pico-8 play session: mixed d-pad (fixed 12-tick cycle)

[t = 1 s] mixed d-pad (1.2s cycle ×~1): → ← ↑ ↓ + 🅾/❎ taps, ~1s
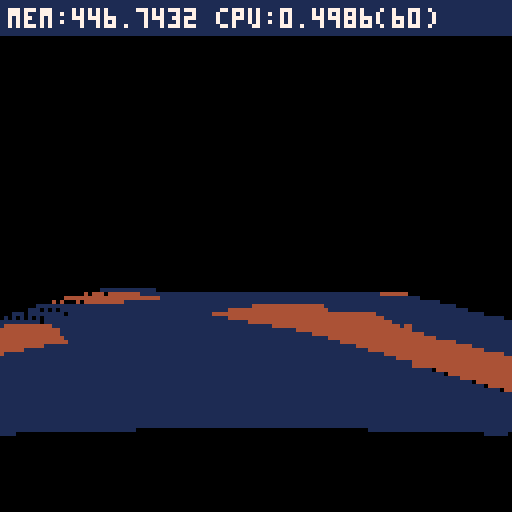
[t = 2 s] mixed d-pad (1.2s cycle ×~1): → ← ↑ ↓ + 🅾/❎ taps, ~2s
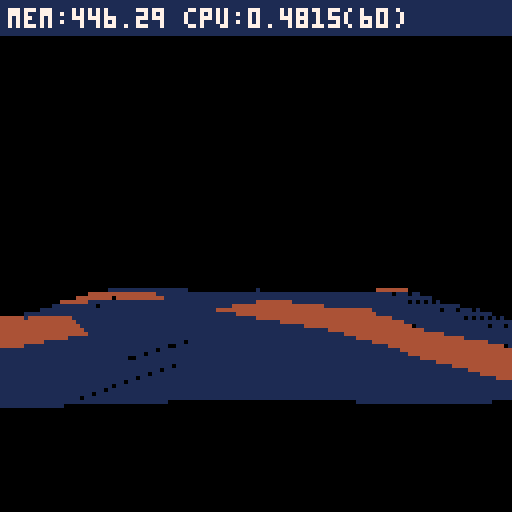
[t = 4 s] mixed d-pad (1.2s cycle ×~3): → ← ↑ ↓ + 🅾/❎ taps, ~4s
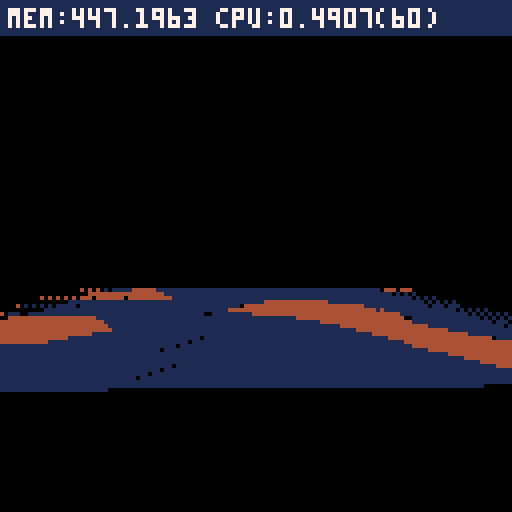
[t = 6 s] mixed d-pad (1.2s cycle ×~5): → ← ↑ ↓ + 🅾/❎ taps, ~6s
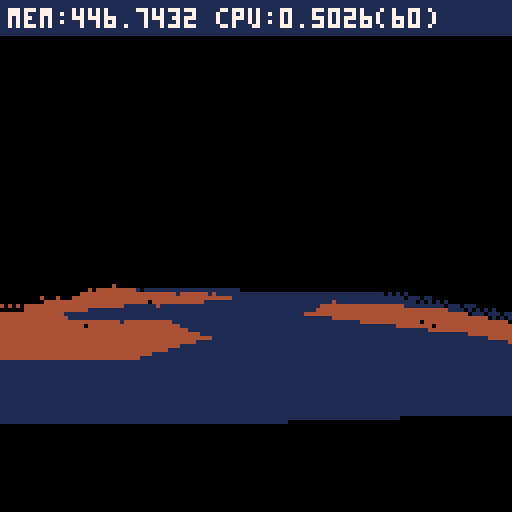

pico-8 cartridge
version 16
__lua__

-- globals
local time_t=0
local actors,ground_actors,parts,light,cam,plyr,active_ground_actors={},{},{},{0,1,0}

-- world units
local ground_scale,hscale=16,8

-- register json context here
local _tok={
 ['true']=true,
 ['false']=false}
function nop() return true end
local _g={
	nop=nop}

-- json parser
-- from: https://gist.github.com/tylerneylon/59f4bcf316be525b30ab
local table_delims={['{']="}",['[']="]"}
local function match(s,tokens)
	for i=1,#tokens do
		if(s==sub(tokens,i,i)) return true
	end
	return false
end
local function skip_delim(str, pos, delim, err_if_missing)
 if sub(str,pos,pos)!=delim then
  if(err_if_missing) assert'delimiter missing'
  return pos,false
 end
 return pos+1,true
end
local function parse_str_val(str, pos, val)
	val=val or ''
	if pos>#str then
		assert'end of input found while parsing string.'
	end
	local c=sub(str,pos,pos)
	if(c=='"') return _g[val] or val,pos+1
	return parse_str_val(str,pos+1,val..c)
end
local function parse_num_val(str,pos,val)
	val=val or ''
	if pos>#str then
		assert'end of input found while parsing string.'
	end
	local c=sub(str,pos,pos)
	-- support base 10, 16 and 2 numbers
	if(not match(c,"-xb0123456789abcdef.")) return tonum(val),pos
	return parse_num_val(str,pos+1,val..c)
end
-- public values and functions.

function json_parse(str, pos, end_delim)
	pos=pos or 1
	if(pos>#str) assert'reached unexpected end of input.'
	local first=sub(str,pos,pos)
	if match(first,"{[") then
		local obj,key,delim_found={},true,true
		pos+=1
		while true do
			key,pos=json_parse(str, pos, table_delims[first])
			if(key==nil) return obj,pos
			if not delim_found then assert'comma missing between table items.' end
			if first=="{" then
				pos=skip_delim(str,pos,':',true)  -- true -> error if missing.
				obj[key],pos=json_parse(str,pos)
			else
				add(obj,key)
			end
			pos,delim_found=skip_delim(str, pos, ',')
	end
	elseif first=='"' then
		-- parse a string (or a reference to a global object)
		return parse_str_val(str,pos+1)
	elseif match(first,"-0123456789") then
		-- parse a number.
		return parse_num_val(str, pos)
	elseif first==end_delim then  -- end of an object or array.
		return nil,pos+1
	else  -- parse true, false
		for lit_str,lit_val in pairs(_tok) do
			local lit_end=pos+#lit_str-1
			if sub(str,pos,lit_end)==lit_str then return lit_val,lit_end+1 end
		end
		assert'invalid json token'
	end
end

-- screen space effects
local shkx,shky=0,0
function screen_shake(pow)
	shkx,shky=min(4,shkx+rnd(pow)),min(4,shky+rnd(pow))
end
function screen_update()
	shkx*=-0.7-rnd(0.2)
	shky*=-0.7-rnd(0.2)
	if abs(shkx)<0.5 and abs(shky)<0.5 then
		shkx,shky=0,0
	end
	camera(shkx,shky)
end

-- zbuffer (kind of)
local drawables
function zbuf_clear()
	drawables={}
end
function zbuf_draw()
	local objs={}
	for _,d in pairs(drawables) do
		local p=d.pos
		local x,y,z,w=cam:project(p[1],p[2],p[3])
		-- camera is neg-z facing
		if x>0 and x<128 and y>0 and y<128 and z<0 and z>-64 then
			add(objs,{obj=d,key=z,x=x,y=y,z=z,w=w})
		end
	end
	-- z-sorting
	sort(objs)
	-- actual draw
	for i=1,#objs do
		local d=objs[i]
		d.obj:draw(d.x,d.y,d.z,d.w)
	end
end

function zbuf_filter(array)
	for _,a in pairs(array) do
		if not a:update() then
			del(array,a)
		else
			add(drawables,a)
		end
	end
end

function clone(src,dst)
	-- safety checks
	if(src==dst) assert()
	if(type(src)!="table") assert()
	dst=dst or {}
	for k,v in pairs(src) do
		if(not dst[k]) dst[k]=v
	end
	-- randomize selected values
	if src.rnd then
		for k,v in pairs(src.rnd) do
			-- don't overwrite values
			if not dst[k] then
				dst[k]=v[3] and rndarray(v) or rndlerp(v[1],v[2])
			end
		end
	end
	return dst
end

function lerp(a,b,t)
	return a*(1-t)+b*t
end
function lerparray(a,t)
	return a[mid(flr((#a-1)*t+0.5),1,#a)]
end
function rndlerp(a,b)
	return lerp(b,a,1-rnd())
end
function smoothstep(t)
	t=mid(t,0,1)
	return t*t*(3-2*t)
end
function rndrng(ab)
	return flr(rndlerp(ab[1],ab[2]))
end
function rndarray(a)
	return a[flr(rnd(#a))+1]
end

-- [redacted]
function sort(data)
 for num_sorted=1,#data-1 do 
  local new_val=data[num_sorted+1]
  local new_val_key=new_val.key
  local i=num_sorted+1

  while i>1 and new_val_key>data[i-1].key do
   data[i]=data[i-1]   
   i-=1
  end
  data[i]=new_val
 end
end

function make_v_cross(a,b)
	local ax,ay,az=a[1],a[2],a[3]
	local bx,by,bz=b[1],b[2],b[3]
	return {ay*bz-az*by,az*bx-ax*bz,ax*by-ay*bx}
end
-- world axis
local v_fwd,v_right,v_up={0,0,1},{1,0,0},{0,1,0}

function make_v(a,b)
	return {
		b[1]-a[1],
		b[2]-a[2],
		b[3]-a[3]}
end
function v_clone(v)
	return {v[1],v[2],v[3]}
end
function v_lerp(a,b,t)
	return {
		lerp(a[1],b[1],t),
		lerp(a[2],b[2],t),
		lerp(a[3],b[3],t)}
end
function v_dot(a,b)
	return a[1]*b[1]+a[2]*b[2]+a[3]*b[3]
end
function v_normz(v)
	local d=v_dot(v,v)
	if d>0.001 then
		d=sqrt(d)
		v[1]/=d
		v[2]/=d
		v[3]/=d
	end
	return d
end
function v_clamp(v,l)
	local d=v_dot(v,v)
	if d>l*l then
		v_scale(v,l/sqrt(d))
	end
end
function v_scale(v,scale)
	v[1]*=scale
	v[2]*=scale
	v[3]*=scale
end
function v_add(v,dv,scale)
	scale=scale or 1
	v[1]+=scale*dv[1]
	v[2]+=scale*dv[2]
	v[3]+=scale*dv[3]
end
function in_cone(p,t,fwd,angle,rng)
	local v=make_v(p,t)
	-- close enough?
	if sqr_dist(v,v)<rng*rng then
		v_normz(v)
		-- in cone?
		return v_dot(fwd,v)>angle
	end
	return false
end

-- matrix functions
function m_x_v(m,v)
	local x,y,z=v[1],v[2],v[3]
	v[1],v[2],v[3]=m[1]*x+m[5]*y+m[9]*z+m[13],m[2]*x+m[6]*y+m[10]*z+m[14],m[3]*x+m[7]*y+m[11]*z+m[15]
end
-- 3x3 matrix mul (orientation only)
function o_x_v(m,v)
	local x,y,z=v[1],v[2],v[3]
	v[1],v[2],v[3]=m[1]*x+m[5]*y+m[9]*z,m[2]*x+m[6]*y+m[10]*z,m[3]*x+m[7]*y+m[11]*z
end
function m_x_xyz(m,x,y,z)
	return {
		m[1]*x+m[5]*y+m[9]*z+m[13],
		m[2]*x+m[6]*y+m[10]*z+m[14],
		m[3]*x+m[7]*y+m[11]*z+m[15]}
end
function make_m(x,y,z)
	local m={}
	for i=1,16 do
		m[i]=0
	end
	m[1],m[6],m[11],m[16]=1,1,1,1
	m[13],m[14],m[15]=x or 0,y or 0,z or 0
	return m
end

function make_m_toward(z,up)
 	local x=make_v_cross(up,z)
	-- aligned?
	if v_dot(x,x)<0.001 then
		-- up and z //
		if abs(up[3])==1 then
			z[1]+=0.01
		else
			z[3]+=0.01
		end
		v_normz(z)
		x=make_v_cross(up,z)
	end
		
	v_normz(x)
	local y=make_v_cross(z,x)
	v_normz(y)
 
	return { 
		x[1],x[2],x[3],0,
		y[1],y[2],y[3],0,
  		z[1],z[2],z[3],0,
		0,0,0,1}
end
-- quaternion
function make_q(v,angle)
	angle/=2
	-- fix pico sin
	local s=-sin(angle)
	return {v[1]*s,
	        v[2]*s,
	        v[3]*s,
	        cos(angle)}
end
function q_clone(q)
	return {q[1],q[2],q[3],q[4]}
end
function q_normz(q)
	local d=v_dot(q,q)+q[4]*q[4]
	if d>0 then
		d=sqrt(d)
		q[1]/=d
		q[2]/=d
		q[3]/=d
		q[4]/=d
	end
end

function q_x_q(a,b)
	local qax,qay,qaz,qaw=a[1],a[2],a[3],a[4]
	local qbx,qby,qbz,qbw=b[1],b[2],b[3],b[4]
        
	a[1]=qax*qbw+qaw*qbx+qay*qbz-qaz*qby
	a[2]=qay*qbw+qaw*qby+qaz*qbx-qax*qbz
	a[3]=qaz*qbw+qaw*qbz+qax*qby-qay*qbx
	a[4]=qaw*qbw-qax*qbx-qay*qby-qaz*qbz
end
function m_from_q(q)
	local x,y,z,w=q[1],q[2],q[3],q[4]
	local x2,y2,z2=x+x,y+y,z+z
	local xx,xy,xz=x*x2,x*y2,x*z2
	local yy,yz,zz=y*y2,y*z2,z*z2
	local wx,wy,wz=w*x2,w*y2,w*z2

	return {
		1-(yy+zz),xy+wz,xz-wy,0,
		xy-wz,1-(xx+zz),yz+wx,0,
		xz+wy,yz-wx,1-(xx+yy),0,
		0,0,0,1
	}
end

-- only invert 3x3 part
function m_inv(m)
	m[2],m[5]=m[5],m[2]
	m[3],m[9]=m[9],m[3]
	m[7],m[10]=m[10],m[7]
end
-- inline matrix invert
-- inc. position
function m_inv_x_v(m,v,p)
	p=p or 1
	local x,y,z=v[1]-p*m[13],v[2]-p*m[14],v[3]-p*m[15]
	v[1],v[2],v[3]=m[1]*x+m[2]*y+m[3]*z,m[5]*x+m[6]*y+m[7]*z,m[9]*x+m[10]*y+m[11]*z
end
function m_set_pos(m,v)
	m[13],m[14],m[15]=v[1],v[2],v[3]
end
-- returns foward vector from matrix
function m_fwd(m)
	return {m[9],m[10],m[11]}
end
-- returns up vector from matrix
function m_up(m)
	return {m[5],m[6],m[7]}
end

-- models & rendering
local all_models=json_parse'{"vship":{"c":3},"tree":{"c":3}}'
local dither_pat=json_parse'[0b1111111111111111,0b0111111111111111,0b0111111111011111,0b0101111111011111,0b0101111101011111,0b0101101101011111,0b0101101101011110,0b0101101001011110,0b0101101001011010,0b0001101001011010,0b0001101001001010,0b0000101001001010,0b0000101000001010,0b0000001000001010,0b0000001000001000,0b0000000000000000]'
local color_lo={1,1,13,6,7}
local color_hi={0x11,0xd0,0x60,0x70,0x70}
function draw_model(model,m,x,y,z,w)

	-- cam pos in object space
	local cam_pos=v_clone(cam.pos)
	m_inv_x_v(m,cam_pos)
	-- light dir in object space
	local l=v_clone(light)
	m_inv_x_v(m,l,0)
	
	-- faces
	local faces,p={},{}
	for i=1,#model.f do
		local f,n=model.f[i],model.n[i]
		-- viz calculation
		local d=n[1]*cam_pos[1]+n[2]*cam_pos[2]+n[3]*cam_pos[3]
		if d>=model.cp[i] then
			-- project vertices
			for _,vi in pairs(f.vi) do
				if not p[vi] then
					local v=model.v[vi]
					local x,y,z=v[1],v[2],v[3]
					x,y,z,w=cam:project(m[1]*x+m[5]*y+m[9]*z+m[13],m[2]*x+m[6]*y+m[10]*z+m[14],m[3]*x+m[7]*y+m[11]*z+m[15])
					p[vi]={x,y,z,w}
				end
			end
			-- distance to camera (in object space)
			local d=sqr_dist(f.center,cam_pos)

			-- register faces
			add(faces,{key=d,face=f})
		end
	end
	-- sort faces
	sort(faces)

	-- draw faces using projected points
	for _,f in pairs(faces) do
		f=f.face
		--[[
		local c=max((#color_lo-1)*v_dot(model.n[f.ni],light))
		-- get floating part
		local cf=(#dither_pat-1)*(1-(c-flr(c)))
		fillp(dither_pat[flr(cf)+1])
		c=bor(color_hi[flr(c)+1],color_lo[flr(c)+1])
		]]
		local c=max(v_dot(model.n[f.ni],l))*5
  c=sget(c+8,model.c)
		local p0=p[f.vi[1]]
	 	for i=2,#f.vi-1 do
		 	local p1,p2=p[f.vi[i]],p[f.vi[i+1]]
		 	trifill(p0[1],p0[2],p1[1],p1[2],p2[1],p2[2],c)
		end
	end
	fillp()
end

_g.update_plyr=function(self)

	if self.smoke_t<time_t then
		self.smoke_t=time_t+rnd(self.smoke_dly)
		local v=m_up(self.m)
		v_scale(v,-1)
		make_part("spark",self.pos,v)
	end

 -- damping
	self.angle*=0.8
	
	return true
end

local all_actors=json_parse'{"plyr":{"model":"vship","update":"update_plyr","angle":0.25,"smoke_dly":12,"smoke_t":0,"acc":0.4},"tree":{"model":"tree","update":"nop","rnd":{"angle":[0,1]}}}'

-- maths
function sqr_dist(a,b)
	local dx,dy,dz=b[1]-a[1],b[2]-a[2],b[3]-a[3]
	-- avoid overflow
	if abs(dx)>128 or abs(dy)>128 or abs(dz)>128 then
		return 32000
	end

	return dx*dx+dy*dy+dz*dz
end

function make_v(a,b)
	return {
		b[1]-a[1],
		b[2]-a[2],
		b[3]-a[3]}
end
function lerp(a,b,t)
	return a*(1-t)+b*t
end
function v_clone(v)
	return {v[1],v[2],v[3]}
end
function v_lerp(a,b,t)
	return {
		lerp(a[1],b[1],t),
		lerp(a[2],b[2],t),
		lerp(a[3],b[3],t)}
end
function v_dot(a,b)
	return a[1]*b[1]+a[2]*b[2]+a[3]*b[3]
end
function v_normz(v)
	local d=v_dot(v,v)
	if d>0.001 then
		d=sqrt(d)
		v[1]/=d
		v[2]/=d
		v[3]/=d
	end
	return d
end
function v_clamp(v,l)
	local d=v_dot(v,v)
	if d>l*l then
		v_scale(v,l/sqrt(d))
	end
end
function v_scale(v,scale)
	v[1]*=scale
	v[2]*=scale
	v[3]*=scale
end
function v_add(v,dv,scale)
	scale=scale or 1
	v[1]+=scale*dv[1]
	v[2]+=scale*dv[2]
	v[3]+=scale*dv[3]
end
function in_cone(p,t,fwd,angle,rng)
	local v=make_v(p,t)
	-- close enough?
	if sqr_dist(v,v)<rng*rng then
		v_normz(v)
		-- in cone?
		return v_dot(fwd,v)>angle
	end
	return false
end

function draw_actor(self,x,y,z,w)
	-- distance culling
	if true then --w>0.5 then
		draw_model(self.model,self.m,x,y,z,w)
	else
		circfill(x,y,1,self.model.c)
	end	
end

function make_actor(src,p)
	-- instance
	local a=clone(all_actors[src],{
		pos=v_clone(p),
		q=q or make_q(v_up,0)
	})
	a.model,a.draw=all_models[a.model],a.draw or draw_actor
	-- init orientation
	local m=m_from_q(a.q)
	m_set_pos(m,p)
	a.m=m
	return add(actors,a)
end

function make_ground_actor(src,i,j)
	local x,z=i*ground_scale,j*ground_scale
	local a=clone(all_actors[src],{
		pos={x,get_altitude(x,z),z},
		draw=draw_actor
	})
	a.model=all_models[a.model]
	-- any angle defined in instance?
	local q=make_q(v_up,a.angle or 0)
	local m=m_from_q(q)
	m_set_pos(m,a.pos)
	a.m=m
	-- register
	ground_actors[i+j*128]=a
	return a
end

-- camera
function make_cam(f)
	local c={
		pos={0,24,0},
		lookat={0,0,-8*8},
		offset={0,0,6*ground_scale},
		focal=f,
		track=function(self,pos)
			self.pos=v_clone(pos)
			self.lookat=v_clone(pos)
			v_add(self.pos,self.offset)
		end,
		project=function(self,x,y,z)
  	local xe,ye,ze=x-self.pos[1],y-self.pos[2],z-self.pos[3]
  	
  	local w=-self.focal/ze
  	return 64+xe*w,64-ye*w,ze,w
		end
	}
	return c
end

-- particles & bullets
_g.update_part=function(self)
	if(self.t<time_t or self.r<0) return false
	local p=self.pos
	v_add(p,self.v)
	-- gravity
	v_add(p,{0,-0.1,0})
	-- ground collision
	local h=get_altitude(p[1],p[3])
	if p[2]<h then
		p[2]=h
		-- todo: proper reflection vector
		v_scale(self.v,0.9)
	end
	
	-- force damping
	v_scale(self.v,self.dv)
	
	self.r+=self.dr
	return true
end

_g.draw_part=function(self,x,y,z,w)
	-- simple part
	if self.kind==0 then
		local hw=self.r*w
		rectfill(x-hw,y-hw,x+hw,y+hw,self.c)
	end
end

all_parts=json_parse'{"spark":{"rnd":{"r":[0.2,0.4],"c":[1,15],"dly":[24,32]},"dv":0.9,"dr":0,"kind":0,"update":"update_part"}}'

function make_part(part,p,v)
	local pt=add(parts,clone(all_parts[part],{pos=v_clone(p),v=v_clone(v),draw=_g.draw_part,c=c}))
	pt.t,pt.update=time_t+pt.dly,pt.update or _g.update_part
	if(pt.sfx) sfx_v(pt.sfx,p)
	return pt
end

-- map helpers
local qmap,hmap={},{}
function safe_index(i,j)
	return bor(band(i,0x7f),shl(band(j,0x7f),7))
end
function get_raw_qcode(i,j)
	return qmap[safe_index(i,j)]
end
function get_height(i,j)
	return shl(hmap[safe_index(i,j)],3)
end
function get_color(q)
	return shr(band(0xf0,q),4),shr(band(0xf00,q),8)
end

function get_altitude(x,z)
	-- cell
	local dx,dz=(band(x,0x7f)%ground_scale)/ground_scale,(band(z,0x7f)%ground_scale/ground_scale)
	local i,j=flr(x/ground_scale),flr(z/ground_scale)
	local h0,h1=lerp(get_height(i,j),get_height(i,j+1),1-dz),lerp(get_height(i+1,j),get_height(i+1,j+1),1-dz)
	return lerp(h0,h1,1-dx)
end

function update_ground()
	active_ground_actors={}
	
	local pos=plyr and plyr.pos or cam.lookat
	
	local i0,j0=flr(pos[1]/ground_scale),flr(pos[3]/ground_scale)
	for i=i0-4,i0+4 do
		local cx=band(i,0x7f)
		for j=j0-4,j0+4 do
			local cy=band(j,0x7f)
			local t=ground_actors[cx+cy*128]
			if t and not t.disabled then
				t:update(i,j)
				add(active_ground_actors,t)
			end
		end
	end
end

function draw_ground(self)
	local imin,imax=-6,6
	local cx,cz=cam.lookat[1],cam.lookat[3]
	local dx,dz=cx%ground_scale,cz%ground_scale
	-- cell coordinates
	local nx,ny=flr(cx/ground_scale),flr(cz/ground_scale)
	
	-- project anchor points
	local p={}	
	-- grid depth extent
	for j=-4,4 do
	 -- compute grid points centered on lookat pos
		local x,y,z,w=cam:project(-dx+cx+imin*ground_scale,0,-dz+cz+j*ground_scale)
		add(p,{x,y,z,w,ny+j})
	end

 local dither={
 	[imin]=lerparray(dither_pat,1-dx/ground_scale),
 	[imax]=lerparray(dither_pat,dx/ground_scale),
 }
 
	local v0=p[1]
	local w0,nj=v0[4],v0[5]
	local dw0=ground_scale*w0
	for j=2,#p do
		local v1=p[j]
		local w1=v1[4]
		local dw1=ground_scale*w1
		local x0,x1=v0[1],v1[1]
		local x2,x3=v1[1]+dw1,v0[1]+dw0
		-- depth dither
		if j==2 then
			fillp(lerparray(dither_pat,1-dz/ground_scale)+0.1)
		end
		-- grid width extent
		local ni=nx+imin
		local h0,h1=get_height(ni,nj),get_height(ni,nj+1)
		local y0,y1=v0[2]-w0*h0,v1[2]-w1*h1
		for i=imin,imax do		 
		 local q=get_raw_qcode(ni,nj)
			local h2,h3=get_height(ni+1,nj+1),get_height(ni+1,nj)
			local y2,y3=v1[2]-w1*h2,v0[2]-w0*h3

   local fp=dither[i]
   if(fp) fillp(fp)
   
   	--[[
			if i==imin then
			 local t=dx/ground_scale
				x0=lerp(x0,x3,t)
				x1=lerp(x1,x2,t)
			elseif i==imax then
			 local t=dx/ground_scale
				x3=lerp(x0,x3,t)
				x2=lerp(x1,x2,t)
			end
		]]
		 -- out of screen tile?
		 if x3>0 then
 			local c_hi,c_lo=get_color(q)
 			if band(q,0xf)==1 or band(q,0xf)==4 then
 				trifill(x0,y0,x2,y2,x1,y1,c_hi)		
 				trifill(x0,y0,x2,y2,x3,y3,c_lo)
 			else
 				trifill(x1,y1,x3,y3,x0,y0,c_hi)
 				trifill(x1,y1,x3,y3,x2,y2,c_lo)		
 			end
			end
					
			-- any ground object?
			local ground_actor=ground_actors[safe_index(ni,nj)]
			if ground_actor then
				ground_actor:draw(x0,y0,0,w0)
			end
			if(fp) fillp()
			
			-- no need to go further, tile is not visible
			if(x0>127) break
			
			x0,x1=x3,x2
			y0,y1=y3,y2
			x2+=dw1
			x3+=dw0
			ni+=1
		end
		
		v0,w0,dw0=v1,w1,dw1
		nj+=1
		fillp()
	end
end

function control_plyr()
	local da,dy=0,0
	if(btn(0)) da=1
	if(btn(1)) da=-1
	if(btn(2)) dy=-0.4
	if(btn(3)) dy=0.4
		
	plyr.pos[2]+=dy
	
	plyr.angle+=da
	q_x_q(plyr.q,make_q(v_up,plyr.angle/396))

	local m=m_from_q(plyr.q)
	-- update pos
	v_add(plyr.pos,m_fwd(m),2*plyr.acc)
	m_set_pos(m,plyr.pos)
	plyr.m=m
end

function _update60()
	time_t+=1

	zbuf_clear()
	
	if plyr then
		control_plyr()
		-- do not track dead player
		if not plyr.disabled then
			-- update cam
			cam:track(plyr.pos)
		end
	end
	
	update_ground()
	
	zbuf_filter(actors)
	zbuf_filter(parts)
end

function _draw()
	cls(0)
	
	-- draw map
	if btn(5) then
		local cx,cz=cam.lookat[1],cam.lookat[3]
		local dx,dz=cx%ground_scale,cz%ground_scale
		local nx,ny=flr(cx/ground_scale),flr(cz/ground_scale)		
		for j=-16,16 do
		 for i=-16,16 do
		 	pset(64+i,64+j,sget(7*get_height(nx+i,ny+j),0))
		 end
		end
	 pset(64,64,8)
	else
		draw_ground()
		zbuf_draw()
	end

 rectfill(0,0,127,8,1)
	print("mem:"..stat(0).." cpu:"..stat(1).."("..stat(7)..")",2,2,7)		
end

-- main
function _init()
	local noise={}
	local idx_offsets={
		0,1,128,129
	}
	local q_codes={
		{0,0,0,0},
		{0,0,1,0},
		{0,0,0,2},
		{0,0,5,5},
		{0,4,0,0},
		{2,0,0,8},
		{0,5,0,5},
	 {2,5,5,5},
	 {8,0,0,0},
	 {5,0,5,0},
	 {5,1,4,5},
	 {5,1,5,5},
	 {5,5,0,0},
	 {5,5,5,8},
	 {5,5,4,5},
	 {5,5,5,5}	
	}
	local get_noise=function(i,j)
		return noise[band(i,0x3f)+64*band(j,0x3f)+1]
	end
 -- returns whether value is above a given level
 local is_solid=function(i,j,level)
  return get_noise(i,j)>level and 1 or 0
 end
 -- converts four corners into a single sprite lookup index
 -- cf 'marching square' thingy
 local marching_code=function(i,j,level)
  return
   8*is_solid(i,j,level)+
   4*is_solid(i+1,j,level)+
   2*is_solid(i+1,j+1,level)+
   is_solid(i,j+1,level)
 end
 
 os2d_noise(48)

 for y=0,63 do
  for x=0,63 do
   local c
   -- base noise is strongest
   c=os2d_eval(x/4,y/4)
   -- next is weaker
   c+=os2d_eval(x/2,y/2)/2
   -- and so on
   c+=os2d_eval(x,y)

   -- convert -0.2..+1 to 14 cols
   -- (sea level at -0.2)
   c=mid(0,(c+0.2)/1.2*14,13)/14

   -- set in stoooone
   add(noise,c)
  end
 end
	
	--[[
 for j=0,63 do
  for i=0,63 do
  	local x,y=i%8,j%8
   add(noise,(x==0 or y==0) and 1 or 0)
  end
 end
 ]]
 
 -- convert into marching quadrants
	for j=0,63 do
  for i=0,63 do
   local q=marching_code(i,j,0.2)
   local idx=2*i+2*128*j
  	local code=q_codes[q+1]
  	for k=1,4 do
  		q=code[k]
  		-- hi/lo colors
  		if q==0 then
  			q=bor(q,bor(1*16,1*256))
  		elseif q==5 then
  			q=bor(q,bor(4*16,4*256))
  		elseif q==1 or q==8 then
	  		q=bor(q,bor(4*16,1*256))  			
  		elseif q==4 or q==2 then
	  		q=bor(q,bor(1*16,4*256))  			
  		end
   	qmap[idx+idx_offsets[k]]=q
   	
  	 local h
  	 if k==1 then
  	 	h=get_noise(i,j)
  	 elseif k==2 then
  	 	h=0.5*get_noise(i,j)+0.5*get_noise(i+1,j)
				elseif k==3 then 	 	
  	 	h=0.5*get_noise(i,j)+0.5*get_noise(i,j+1)
				elseif k==4	then
  	 	h=(get_noise(i,j)+get_noise(i,j+1)+get_noise(i+1,j)+get_noise(i+1,j+1))/4
	   end
				
  	 hmap[idx+idx_offsets[k]]=h
  	end
  end
 end 

	local max_tree=100
	for j=0,63 do
  for i=0,63 do
			if max_tree>0 and is_solid(i,j,0.7)==1 then
				make_ground_actor("tree",2*i,2*j)
				max_tree-=1
			end
 	end
 end
 
	-- read models from gfx/map data
	unpack_models()

	cam=make_cam(64)
	plyr=make_actor("plyr",{0,24,0})
end

-->8
-- opensimplex noise

-- adapted from public-domain
-- code found here:
-- https://gist.github.com/kdotjpg/b1270127455a94ac5d19

--------------------------------

-- opensimplex noise in java.
-- [redacted]
-- 
-- v1.1 (october 5, 2014)
-- - added 2d and 4d implementations.
-- - proper gradient sets for all dimensions, from a
--   dimensionally-generalizable scheme with an actual
--   rhyme and reason behind it.
-- - removed default permutation array in favor of
--   default seed.
-- - changed seed-based constructor to be independent
--   of any particular randomization library, so results
--   will be the same when ported to other languages.

-- (1/sqrt(2+1)-1)/2
local _os2d_str=-0.211324865405187
-- (  sqrt(2+1)-1)/2
local _os2d_squ= 0.366025403784439

-- cache some constant invariant
-- expressions that were 
-- probably getting folded by 
-- [redacted]
-- the pico-8 lua interpreter.
local _os2d_squ_pl1=_os2d_squ+1
local _os2d_squ_tm2=_os2d_squ*2
local _os2d_squ_tm2_pl1=_os2d_squ_tm2+1
local _os2d_squ_tm2_pl2=_os2d_squ_tm2+2

local _os2d_nrm=47

local _os2d_prm={}

-- gradients for 2d. they 
-- approximate the directions to
-- the vertices of an octagon 
-- from the center
local _os2d_grd = 
{[0]=
	 5, 2,  2, 5,
	-5, 2, -2, 5,
	 5,-2,  2,-5,
	-5,-2, -2,-5,
}

-- initializes generator using a 
-- permutation array generated 
-- from a random seed.
-- note: generates a proper 
-- permutation, rather than 
-- performing n pair swaps on a 
-- base array.
function os2d_noise(seed)
	local src={}
	for i=0,255 do
		src[i]=i
		_os2d_prm[i]=0
	end
	srand(seed)
	for i=255,0,-1 do
		local r=flr(rnd(i+1))
		_os2d_prm[i]=src[r]
		src[r]=src[i]
	end
end

-- 2d opensimplex noise.
function os2d_eval(x,y)
	-- put input coords on grid
	local sto=(x+y)*_os2d_str
	local xs=x+sto
	local ys=y+sto
	
	-- flr to get grid 
	-- coordinates of rhombus
	-- (stretched square) super-
	-- cell origin.
	local xsb=flr(xs)
	local ysb=flr(ys)
	
	-- skew out to get actual 
	-- coords of rhombus origin.
	-- we'll need these later.
	local sqo=(xsb+ysb)*_os2d_squ
	local xb=xsb+sqo
	local yb=ysb+sqo

	-- compute grid coords rel.
	-- to rhombus origin.
	local xins=xs-xsb
	local yins=ys-ysb

	-- sum those together to get
	-- a value that determines 
	-- which region we're in.
	local insum=xins+yins

	-- positions relative to 
	-- origin point.
	local dx0=x-xb
	local dy0=y-yb
	
	-- we'll be defining these 
	-- inside the next block and
	-- using them afterwards.
	local dx_ext,dy_ext,xsv_ext,ysv_ext

	local val=0

	-- contribution (1,0)
	local dx1=dx0-_os2d_squ_pl1
	local dy1=dy0-_os2d_squ
	local at1=2-dx1*dx1-dy1*dy1
	if at1>0 then
		at1*=at1
		local i=band(_os2d_prm[(_os2d_prm[(xsb+1)%256]+ysb)%256],0x0e)
		val+=at1*at1*(_os2d_grd[i]*dx1+_os2d_grd[i+1]*dy1)
	end

	-- contribution (0,1)
	local dx2=dx0-_os2d_squ
	local dy2=dy0-_os2d_squ_pl1
	local at2=2-dx2*dx2-dy2*dy2
	if at2>0 then
		at2*=at2
		local i=band(_os2d_prm[(_os2d_prm[xsb%256]+ysb+1)%256],0x0e)
		val+=at2*at2*(_os2d_grd[i]*dx2+_os2d_grd[i+1]*dy2)
	end
	
	if insum<=1 then
		-- we're inside the triangle
		-- (2-simplex) at (0,0)
		local zins=1-insum
		if zins>xins or zins>yins then
			-- (0,0) is one of the 
			-- closest two triangular
			-- vertices
			if xins>yins then
				xsv_ext=xsb+1
				ysv_ext=ysb-1
				dx_ext=dx0-1
				dy_ext=dy0+1
			else
				xsv_ext=xsb-1
				ysv_ext=ysb+1
				dx_ext=dx0+1
				dy_ext=dy0-1
			end
		else
			-- (1,0) and (0,1) are the
			-- closest two vertices.
			xsv_ext=xsb+1
			ysv_ext=ysb+1
			dx_ext=dx0-_os2d_squ_tm2_pl1
			dy_ext=dy0-_os2d_squ_tm2_pl1
		end
	else  --we're inside the triangle (2-simplex) at (1,1)
		local zins = 2-insum
		if zins<xins or zins<yins then
			-- (0,0) is one of the 
			-- closest two triangular
			-- vertices
			if xins>yins then
				xsv_ext=xsb+2
				ysv_ext=ysb
				dx_ext=dx0-_os2d_squ_tm2_pl2
				dy_ext=dy0-_os2d_squ_tm2
			else
				xsv_ext=xsb
				ysv_ext=ysb+2
				dx_ext=dx0-_os2d_squ_tm2
				dy_ext=dy0-_os2d_squ_tm2_pl2
			end
		else
			-- (1,0) and (0,1) are the
			-- closest two vertices.
			dx_ext=dx0
			dy_ext=dy0
			xsv_ext=xsb
			ysv_ext=ysb
		end
		xsb+=1
		ysb+=1
		dx0=dx0-_os2d_squ_tm2_pl1
		dy0=dy0-_os2d_squ_tm2_pl1
	end
	
	-- contribution (0,0) or (1,1)
	local at0=2-dx0*dx0-dy0*dy0
	if at0>0 then
		at0*=at0
		local i=band(_os2d_prm[(_os2d_prm[xsb%256]+ysb)%256],0x0e)
		val+=at0*at0*(_os2d_grd[i]*dx0+_os2d_grd[i+1]*dy0)
	end
	
	-- extra vertex
	local atx=2-dx_ext*dx_ext-dy_ext*dy_ext
	if atx>0 then
		atx*=atx
		local i=band(_os2d_prm[(_os2d_prm[xsv_ext%256]+ysv_ext)%256],0x0e)
		val+=atx*atx*(_os2d_grd[i]*dx_ext+_os2d_grd[i+1]*dy_ext)
	end
	return val/_os2d_nrm
end
-->8
-- trifill
function p01_trapeze_h(l,r,lt,rt,y0,y1)
 lt,rt=(lt-l)/(y1-y0),(rt-r)/(y1-y0)
 if(y0<0)l,r,y0=l-y0*lt,r-y0*rt,0 
	y1=min(y1,128)
	for y0=y0,y1 do
  rectfill(l,y0,r,y0)
  l+=lt
  r+=rt
 end
end
function p01_trapeze_w(t,b,tt,bt,x0,x1)
 tt,bt=(tt-t)/(x1-x0),(bt-b)/(x1-x0)
 if(x0<0)t,b,x0=t-x0*tt,b-x0*bt,0 
 x1=min(x1,128)
 for x0=x0,x1 do
  rectfill(x0,t,x0,b)
  t+=tt
  b+=bt
 end
end
function trifill(x0,y0,x1,y1,x2,y2,col)
 color(col)
 if(y1<y0)x0,x1,y0,y1=x1,x0,y1,y0
 if(y2<y0)x0,x2,y0,y2=x2,x0,y2,y0
 if(y2<y1)x1,x2,y1,y2=x2,x1,y2,y1
 if max(x2,max(x1,x0))-min(x2,min(x1,x0)) > y2-y0 then
  col=x0+(x2-x0)/(y2-y0)*(y1-y0)
  p01_trapeze_h(x0,x0,x1,col,y0,y1)
  p01_trapeze_h(x1,col,x2,x2,y1,y2)
 else
  if(x1<x0)x0,x1,y0,y1=x1,x0,y1,y0
  if(x2<x0)x0,x2,y0,y2=x2,x0,y2,y0
  if(x2<x1)x1,x2,y1,y2=x2,x1,y2,y1
  col=y0+(y2-y0)/(x2-x0)*(x1-x0)
  p01_trapeze_w(y0,y0,y1,col,x0,x1)
  p01_trapeze_w(y1,col,y2,y2,x1,x2)
 end
end

-->8
-- unpack models
local mem=0x1000
function unpack_int()
	local i=peek(mem)
	mem+=1
	return i
end
function unpack_float(scale)
	local f=(unpack_int()-128)/32	
	return f*(scale or 1)
end
-- valid chars for model names
local itoa='_0123456789abcdefghijklmnopqrstuvwxyz'
function unpack_string()
	local s=""
	for i=1,unpack_int() do
		local c=unpack_int()
		s=s..sub(itoa,c,c)
	end
	return s
end
function unpack_models()
	-- for all models
	for m=1,unpack_int() do
		local model,name,scale={},unpack_string(),unpack_int()
  scale=8
		-- vertices
		model.v={}
		for i=1,unpack_int() do
			add(model.v,{unpack_float(scale),unpack_float(scale),unpack_float(scale)})
		end
		
		-- faces
		model.f={}
		for i=1,unpack_int() do
			local f={p0=unpack_int(),ni=i,vi={}}
			for i=1,unpack_int() do
				add(f.vi,unpack_int())
			end
			-- center point
			f.center={unpack_float(scale),unpack_float(scale),unpack_float(scale)}
			add(model.f,f)
		end

		-- normals
		model.n={}
		for i=1,unpack_int() do
			add(model.n,{unpack_float(),unpack_float(),unpack_float()})
		end
		printh("n:"..#model.n)
		
		-- n.p cache	
		model.cp={}
		for i=1,#model.f do
			local f,n=model.f[i],model.n[i]
			add(model.cp,v_dot(n,model.v[f.p0]))
		end

		-- merge with existing model
		all_models[name]=clone(model,all_models[name])
	end
end
__gfx__
1ca9b345000700000000000000000000000000000000000000000000000000000000000000000000000000000000000000000000000000000000000000000000
0000000001dc70000000000000000000000000000000000000000000000000000000000000000000000000000000000000000000000000000000000000000000
0000000012e770000000000000000000000000000000000000000000000000000000000000000000000000000000000000000000000000000000000000000000
0000000013b670000000000000000000000000000000000000000000000000000000000000000000000000000000000000000000000000000000000000000000
00000000249a70000000000000000000000000000000000000000000000000000000000000000000000000000000000000000000000000000000000000000000
00000000000000000000000000000000000000000000000000000000000000000000000000000000000000000000000000000000000000000000000000000000
00000000000000000000000000000000000000000000000000000000000000000000000000000000000000000000000000000000000000000000000000000000
00000000000000000000000000000000000000000000000000000000000000000000000000000000000000000000000000000000000000000000000000000000
00000000000000000000000000000000000000000000000000000000000000000000000000000000000000000000000000000000000000000000000000000000
00000000000000000000000000000000000000000000000000000000000000000000000000000000000000000000000000000000000000000000000000000000
00000000000000000000000000000000000000000000000000000000000000000000000000000000000000000000000000000000000000000000000000000000
00000000000000000000000000000000000000000000000000000000000000000000000000000000000000000000000000000000000000000000000000000000
00000000000000000000000000000000000000000000000000000000000000000000000000000000000000000000000000000000000000000000000000000000
00000000000000000000000000000000000000000000000000000000000000000000000000000000000000000000000000000000000000000000000000000000
00000000000000000000000000000000000000000000000000000000000000000000000000000000000000000000000000000000000000000000000000000000
00000000000000000000000000000000000000000000000000000000000000000000000000000000000000000000000000000000000000000000000000000000
00000000000000000000000000000000000000000000000000000000000000000000000000000000000000000000000000000000000000000000000000000000
00000330003330000000000000000000000000000000000000000000000000000000000000000000000000000000000000000000000000000000000000000000
00003333033303000000000000000000000000000000000000000000000000000000000000000000000000000000000000000000000000000000000000000000
00000003333000000000000000000000000000000000000000000000000000000000000000000000000000000000000000000000000000000000000000000000
00003333333000000000000000000000000000000000000000000000000000000000000000000000000000000000000000000000000000000000000000000000
00033305503300000000000000000000000000000000000000000000000000000000000000000000000000000000000000000000000000000000000000000000
00330045000330000000000000000000000000000000000000000000000000000000000000000000000000000000000000000000000000000000000000000000
00000044003330000000000000000000000000000000000000000000000000000000000000000000000000000000000000000000000000000000000000000000
00000040003300000000000000000000000000000000000000000000000000000000000000000000000000000000000000000000000000000000000000000000
00000040000000000000000000000000000000000000000000000000000000000000000000000000000000000000000000000000000000000000000000000000
00000440000000000000000000000000000000000000000000000000000000000000000000000000000000000000000000000000000000000000000000000000
00000440000000000000000000000000000000000000000000000000000000000000000000000000000000000000000000000000000000000000000000000000
00000440000000000000000000000000000000000000000000000000000000000000000000000000000000000000000000000000000000000000000000000000
00004440000000000000000000000000000000000000000000000000000000000000000000000000000000000000000000000000000000000000000000000000
00004444000000000000000000000000000000000000000000000000000000000000000000000000000000000000000000000000000000000000000000000000
00044444400000000000000000000000000000000000000000000000000000000000000000000000000000000000000000000000000000000000000000000000
00000000000000000000000000000000000000000000000000000000000000000000000000000000000000000000000000000000000000000000000000000000
00000000000000000000000000000000000000000000000000000000000000000000000000000000000000000000000000000000000000000000000000000000
00000000000000000000000000000000000000000000000000000000000000000000000000000000000000000000000000000000000000000000000000000000
00000000000000000000000000000000000000000000000000000000000000000000000000000000000000000000000000000000000000000000000000000000
00000000000000000000000000000000000000000000000000000000000000000000000000000000000000000000000000000000000000000000000000000000
00000000000000000000000000000000000000000000000000000000000000000000000000000000000000000000000000000000000000000000000000000000
00000000000000000000000000000000000000000000000000000000000000000000000000000000000000000000000000000000000000000000000000000000
00000000000000000000000000000000000000000000000000000000000000000000000000000000000000000000000000000000000000000000000000000000
00000000000000000000000000000000000000000000000000000000000000000000000000000000000000000000000000000000000000000000000000000000
00000000000000000000000000000000000000000000000000000000000000000000000000000000000000000000000000000000000000000000000000000000
00000000000000000000000000000000000000000000000000000000000000000000000000000000000000000000000000000000000000000000000000000000
00000000000000000000000000000000000000000000000000000000000000000000000000000000000000000000000000000000000000000000000000000000
00000000000000000000000000000000000000000000000000000000000000000000000000000000000000000000000000000000000000000000000000000000
00000000000000000000000000000000000000000000000000000000000000000000000000000000000000000000000000000000000000000000000000000000
00000000000000000000000000000000000000000000000000000000000000000000000000000000000000000000000000000000000000000000000000000000
00000000000000000000000000000000000000000000000000000000000000000000000000000000000000000000000000000000000000000000000000000000
00000000000000000000000000000000000000000000000000000000000000000000000000000000000000000000000000000000000000000000000000000000
00000000000000000000000000000000000000000000000000000000000000000000000000000000000000000000000000000000000000000000000000000000
00000000000000000000000000000000000000000000000000000000000000000000000000000000000000000000000000000000000000000000000000000000
00000000000000000000000000000000000000000000000000000000000000000000000000000000000000000000000000000000000000000000000000000000
00000000000000000000000000000000000000000000000000000000000000000000000000000000000000000000000000000000000000000000000000000000
00000000000000000000000000000000000000000000000000000000000000000000000000000000000000000000000000000000000000000000000000000000
00000000000000000000000000000000000000000000000000000000000000000000000000000000000000000000000000000000000000000000000000000000
00000000000000000000000000000000000000000000000000000000000000000000000000000000000000000000000000000000000000000000000000000000
00000000000000000000000000000000000000000000000000000000000000000000000000000000000000000000000000000000000000000000000000000000
00000000000000000000000000000000000000000000000000000000000000000000000000000000000000000000000000000000000000000000000000000000
00000000000000000000000000000000000000000000000000000000000000000000000000000000000000000000000000000000000000000000000000000000
00000000000000000000000000000000000000000000000000000000000000000000000000000000000000000000000000000000000000000000000000000000
00000000000000000000000000000000000000000000000000000000000000000000000000000000000000000000000000000000000000000000000000000000
00000000000000000000000000000000000000000000000000000000000000000000000000000000000000000000000000000000000000000000000000000000
00000000000000000000000000000000000000000000000000000000000000000000000000000000000000000000000000000000000000000000000000000000
00000000000000000000000000000000000000000000000000000000000000000000000000000000000000000000000000000000000000000000000000000000
205012e13141b1806069080888b7a908b7e6a6080808b8a787b7a9801030102050982878103010302098c738203020306008b778303030105088188740304050
60772878403040603077c73820302060500818c8303030504087188780b8c9b89816e7080608f8099657c9b87716e708d9e817099640f1d10101108068083808
68080808a7080a08a708380848f8d848873748876010301020302828f73030302050e728f7603060407048e8285030502010082828703070408008e8b7803080
4060c7e8286099e82776e827b988f808e8d90888165688f800000000000000000000000000000000000000000000000000000000000000000000000000000000
